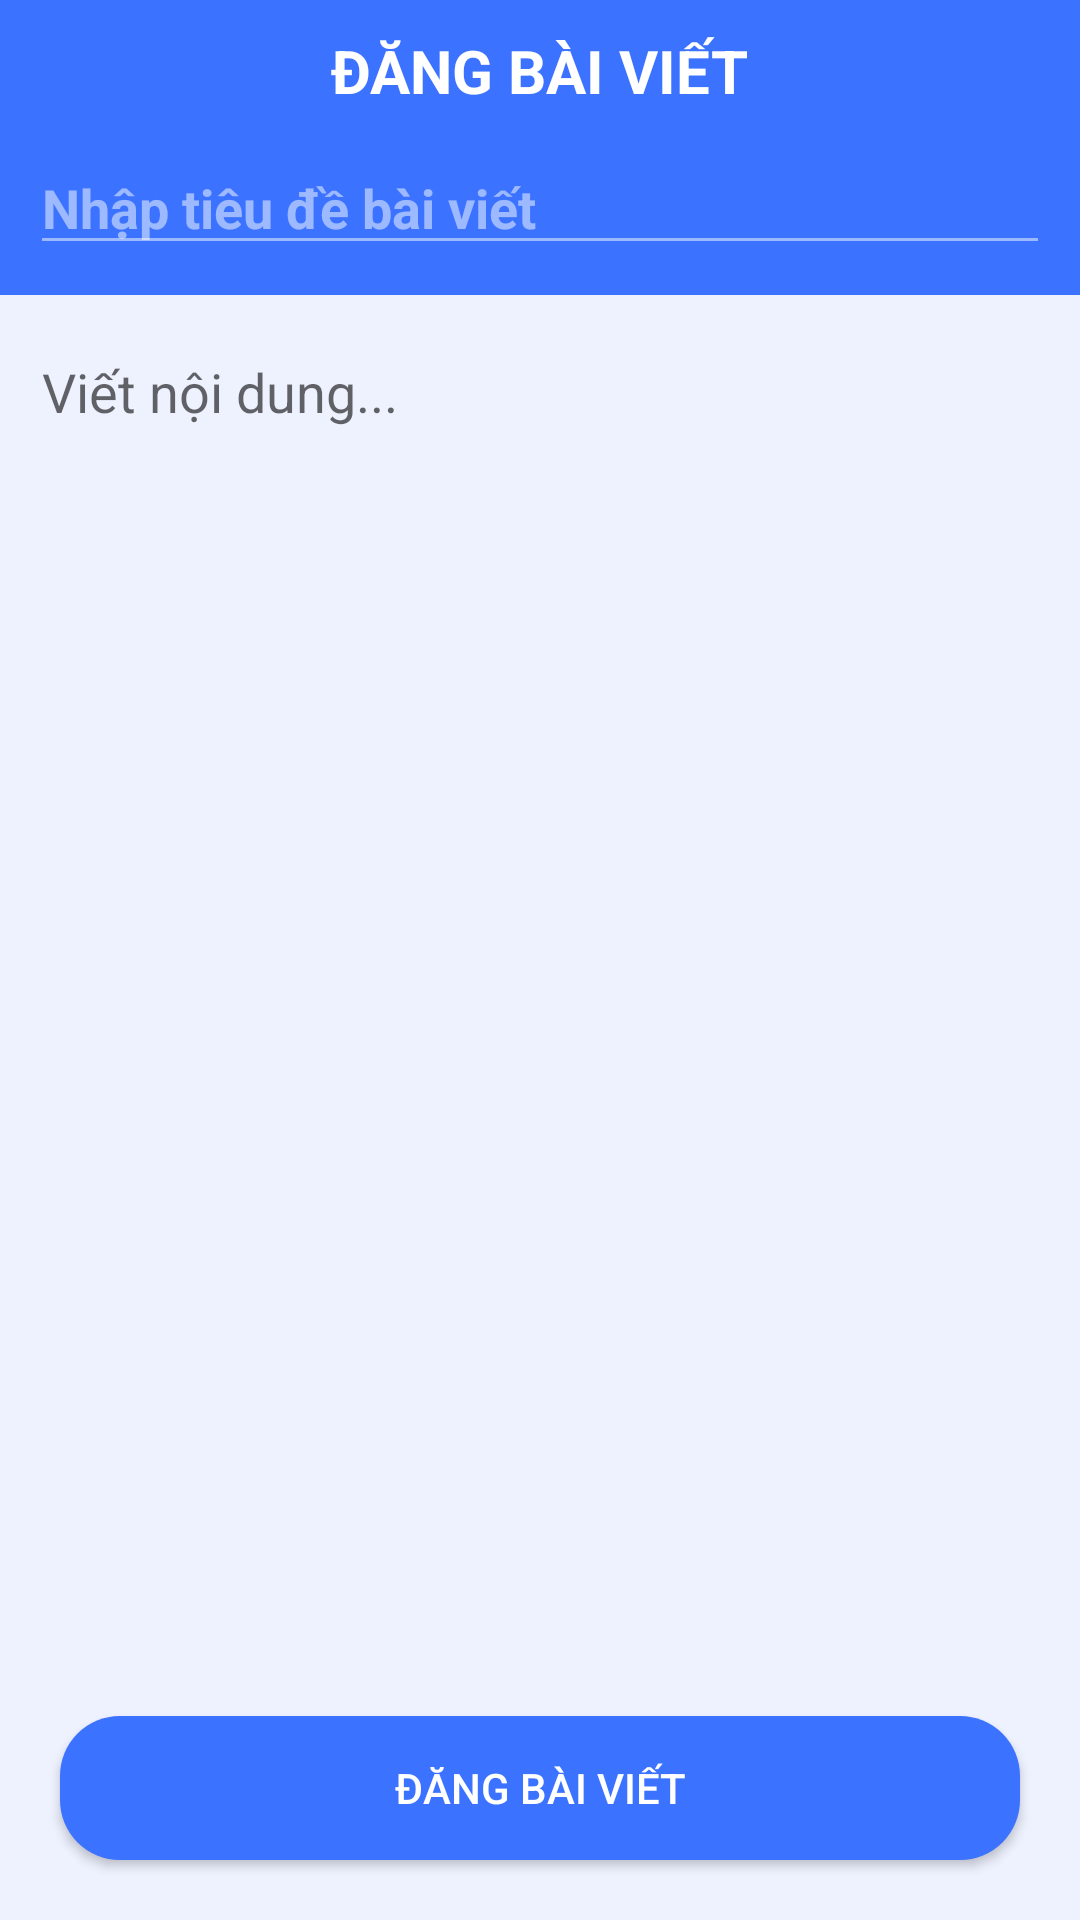

Layout XML and referenced resources for this Android screen:
<!-- AndroidManifest.xml: application theme Theme.DermaMedicalApplication -->
<!-- res/layout/activity_post.xml -->
<?xml version="1.0" encoding="utf-8"?>
<RelativeLayout xmlns:android="http://schemas.android.com/apk/res/android"
    xmlns:app="http://schemas.android.com/apk/res-auto"
    xmlns:tools="http://schemas.android.com/tools"
    android:layout_width="match_parent"
    android:layout_height="match_parent"
    android:background="@color/ghost_white"
    tools:context=".PostActivity">

    <RelativeLayout
        android:id="@+id/toolbarRl"
        android:layout_width="match_parent"
        android:layout_height="wrap_content"
        android:background="@color/blue"
        android:padding="10dp">


        
        <TextView
            android:id="@+id/titleTv"
            android:layout_width="wrap_content"
            android:layout_height="wrap_content"
            android:text="ĐĂNG BÀI VIẾT"
            android:textColor="@color/white"
            android:layout_centerHorizontal="true"
            android:layout_centerVertical="true"
            android:textSize="20sp"
            android:textStyle="bold"/>

        <ImageButton
            android:id="@+id/cancelBtn"
            android:layout_width="wrap_content"
            android:layout_height="wrap_content"
            android:src="@drawable/ic_cancel_white"
            android:background="@android:color/transparent"/>

        <ImageButton
            android:id="@+id/imageBtn"
            android:layout_width="wrap_content"
            android:layout_height="wrap_content"
            android:src="@drawable/ic_outline_image_white"
            android:background="@android:color/transparent"
            android:layout_alignParentEnd="true"/>

    </RelativeLayout>

    
    <RelativeLayout
        android:id="@+id/addPostRl"
        android:layout_width="match_parent"
        android:layout_height="match_parent"
        android:layout_below="@id/toolbarRl">

        <RelativeLayout
            android:id="@+id/postTitleRl"
            android:layout_width="match_parent"
            android:layout_height="wrap_content"
            android:background="@color/blue"
            android:paddingStart="10dp"
            android:paddingEnd="10dp"
            android:paddingBottom="10dp">

            <EditText
                android:id="@+id/postTitleEt"
                android:layout_width="match_parent"
                android:layout_height="wrap_content"
                android:theme="@style/EditTextTitleTheme"
                android:inputType="text"
                android:textColor="@color/white"
                android:textStyle="bold"
                android:hint="Nhập tiêu đề bài viết"
                android:textColorHint="#80FFFFFF"/>

        </RelativeLayout>

        <RelativeLayout
            android:id="@+id/postContentRl"
            android:layout_width="match_parent"
            android:layout_height="wrap_content"
            android:layout_below="@id/postTitleRl"
            android:layout_above="@id/addBtn"
            android:padding="10dp"
            tools:ignore="NotSibling">

            <ScrollView
                android:layout_width="match_parent"
                android:layout_height="550dp"
                android:layout_above="@id/addBtn">

                <EditText
                    android:id="@+id/postContentEt"
                    android:layout_width="match_parent"
                    android:layout_height="wrap_content"
                    android:theme="@style/EditTextContentTheme"
                    android:inputType="textMultiLine"
                    android:hint="Viết nội dung..."
                    />

            </ScrollView>

        </RelativeLayout>

    </RelativeLayout>

    <android.widget.Button
        android:id="@+id/addBtn"
        android:layout_width="match_parent"
        android:layout_height="wrap_content"
        android:layout_alignParentBottom="true"
        android:layout_marginStart="20dp"
        android:layout_marginTop="20dp"
        android:layout_marginEnd="20dp"
        android:layout_marginBottom="20dp"
        android:background="@drawable/shape_button01"
        android:shadowDy="4"
        android:text="Đăng bài viết"
        android:textColor="@color/white" />


</RelativeLayout>
<!-- resources referenced by this layout -->
<resources>
  <color name="blue">#3B72FF</color>
  <color name="ghost_white">#EEF2FF</color>
  <color name="white">#FFFFFFFF</color>
  <!-- drawable shape_button01 (drawable) -->
  <?xml version="1.0" encoding="utf-8"?>
  <shape xmlns:android="http://schemas.android.com/apk/res/android"
      android:shape="rectangle">
  
      
      <solid android:color="@color/blue"/>
  
      
      <corners android:radius="20dp"/>
  
  </shape>
  <style name="EditTextContentTheme" parent="Theme.AppCompat.Light">
          <item name="colorControlNormal">@android:color/transparent</item> 
          <item name="colorControlActivated">#80777777</item> 
      </style>
  <style name="EditTextTitleTheme" parent="Theme.AppCompat.Light">
          <item name="colorControlNormal">#80FFFFFF</item> 
          <item name="colorControlActivated">@color/white</item> 
      </style>
  <style name="Theme.DermaMedicalApplication" parent="Theme.MaterialComponents.DayNight.NoActionBar">
          
          <item name="colorPrimary">@color/purple_500</item>
          <item name="colorPrimaryVariant">@color/purple_700</item>
          <item name="colorOnPrimary">@color/white</item>
          
          <item name="colorSecondary">@color/teal_200</item>
          <item name="colorSecondaryVariant">@color/teal_700</item>
          <item name="colorOnSecondary">@color/black</item>
          
          <item name="android:statusBarColor">?attr/colorPrimaryVariant</item>
          
      </style>
  <color name="purple_500">#FF6200EE</color>
  <color name="purple_700">#FF3700B3</color>
  <color name="teal_200">#FF03DAC5</color>
  <color name="teal_700">#FF018786</color>
  <color name="black">#FF000000</color>
</resources>
